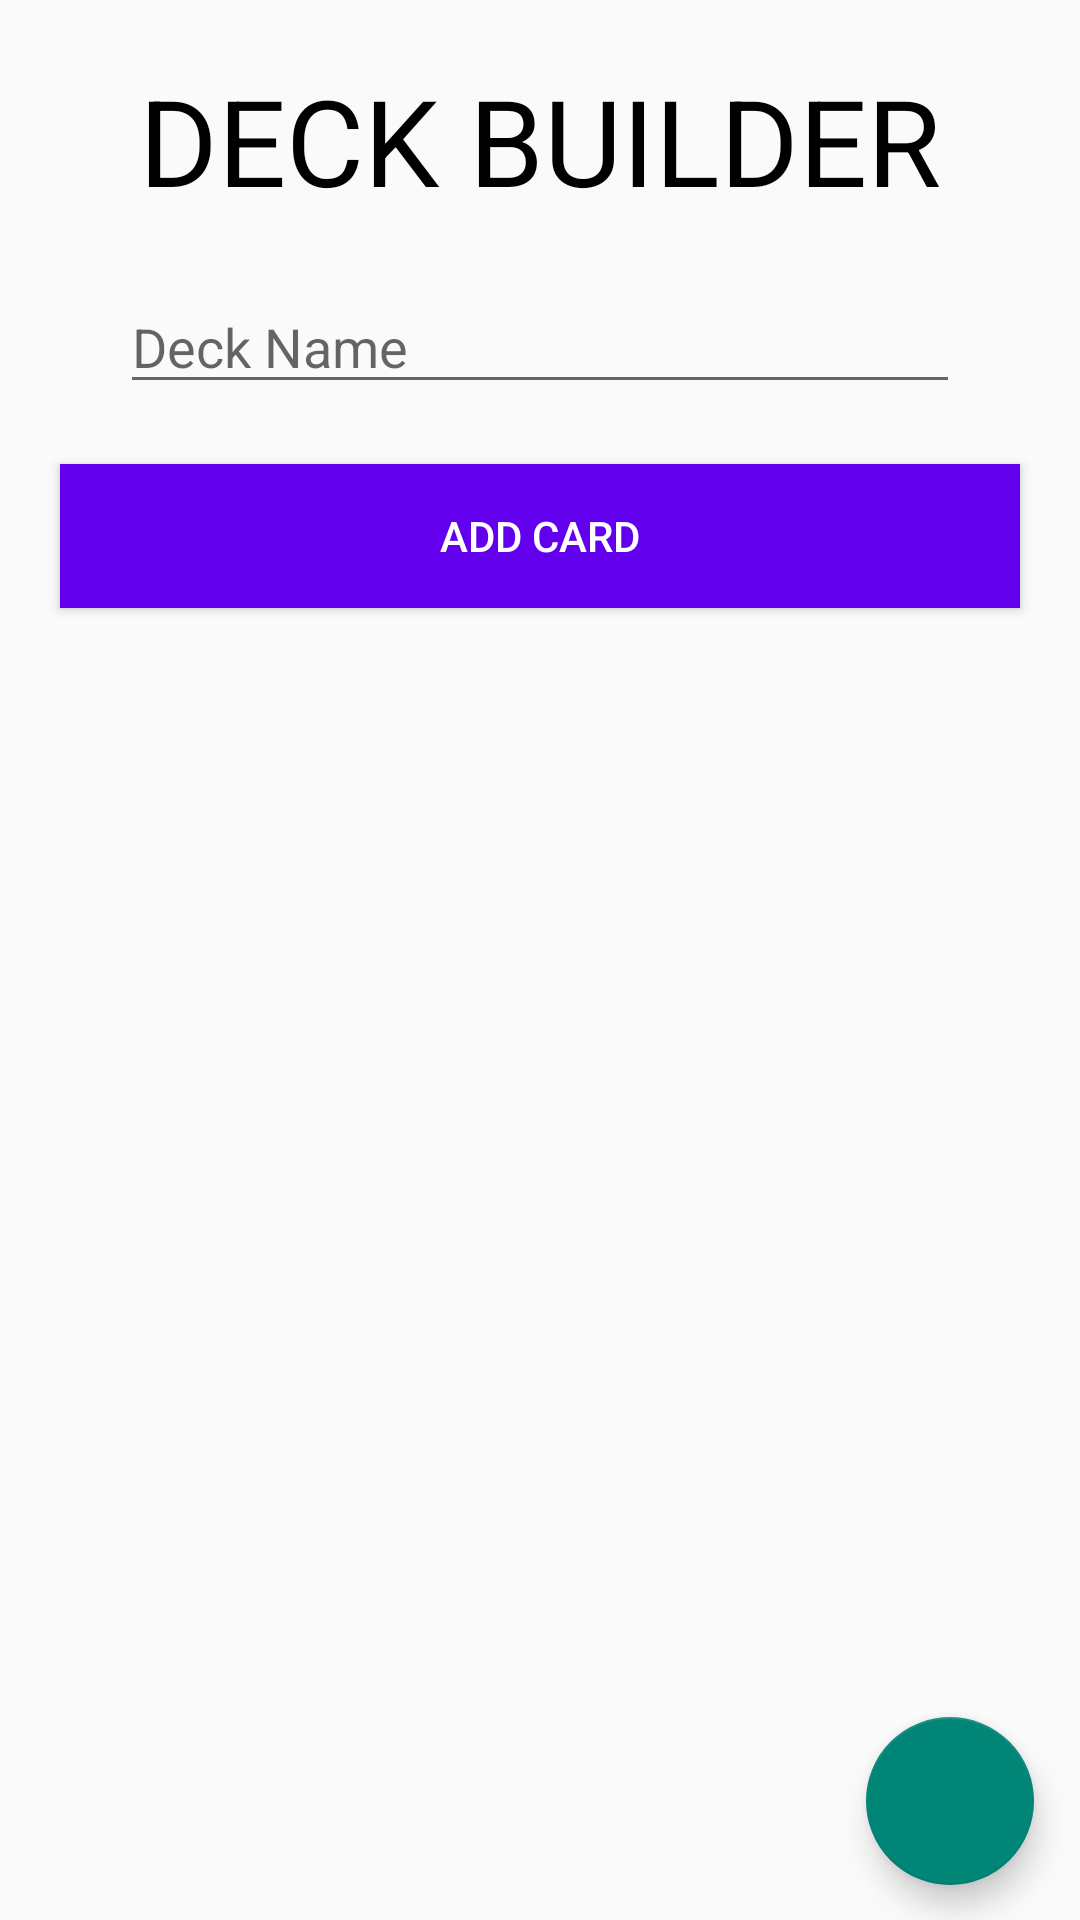

Write the Android layout XML for this screen, with the resource values it uses.
<!-- AndroidManifest.xml: application theme Theme.AppCompat.Light.NoActionBar -->
<!-- res/layout/fragment_deck_builder.xml -->
<?xml version="1.0" encoding="utf-8"?>
<androidx.constraintlayout.widget.ConstraintLayout xmlns:android="http://schemas.android.com/apk/res/android"
    android:layout_width="match_parent"
    android:layout_height="match_parent"
    xmlns:app="http://schemas.android.com/apk/res-auto">

    <TextView
        android:id="@+id/tv_deck_builder"
        android:layout_width="match_parent"
        android:layout_height="wrap_content"

        app:layout_constraintTop_toTopOf="parent"
        app:layout_constraintStart_toStartOf="parent"
        app:layout_constraintEnd_toEndOf="parent"

        android:text="DECK BUILDER"
        android:textColor="@color/black"
        android:textAlignment="center"
        android:textSize="40sp"

        android:layout_marginTop="20dp"/>

    <EditText
        android:id="@+id/et_deck_name"
        android:layout_width="match_parent"
        android:layout_height="wrap_content"

        app:layout_constraintTop_toBottomOf="@id/tv_deck_builder"
        app:layout_constraintStart_toStartOf="parent"
        app:layout_constraintEnd_toEndOf="parent"

        android:layout_marginHorizontal="40dp"
        android:layout_marginTop="20dp"
        android:hint="Deck Name"/>

    <androidx.recyclerview.widget.RecyclerView
        android:id="@+id/rv_deck_builder"
        android:layout_width="match_parent"
        android:layout_height="wrap_content"

        app:layout_constraintTop_toBottomOf="@id/et_deck_name"
        app:layout_constraintStart_toStartOf="parent"
        app:layout_constraintEnd_toEndOf="parent"

        android:layout_marginHorizontal="20dp"
        android:layout_marginTop="20dp"/>

    <Button
        android:id="@+id/btn_deck_builder"
        android:layout_width="match_parent"
        android:layout_height="wrap_content"

        app:layout_constraintTop_toBottomOf="@id/rv_deck_builder"
        app:layout_constraintStart_toStartOf="parent"
        app:layout_constraintEnd_toEndOf="parent"

        android:layout_marginHorizontal="20dp"
        android:background="@color/design_default_color_primary"
        android:text="ADD CARD"
        android:textColor="@color/white"/>

    <com.google.android.material.floatingactionbutton.FloatingActionButton
        android:id="@+id/fab_deck_builder"
        android:layout_width="wrap_content"
        android:layout_height="wrap_content"

        app:layout_constraintTop_toTopOf="parent"
        app:layout_constraintStart_toStartOf="parent"
        app:layout_constraintEnd_toEndOf="parent"
        app:layout_constraintBottom_toBottomOf="parent"

        app:layout_constraintHorizontal_bias="0.95"
        app:layout_constraintVertical_bias="0.98"

        android:src="@drawable/ic_save"/>


</androidx.constraintlayout.widget.ConstraintLayout>
<!-- resources referenced by this layout -->
<resources>
  <color name="black">#FF000000</color>
  <color name="white">#FFFFFFFF</color>
</resources>
